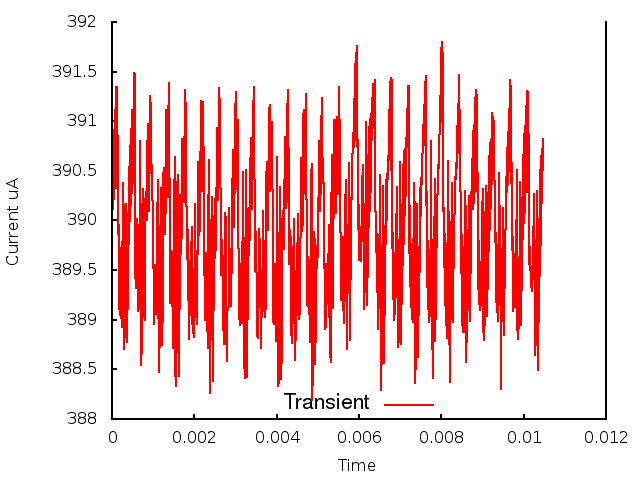

Values plotted in this chart, from the file beside it:
0.000000, 0.000000, 3.899882
1, 0.000010, 3.906
2, 0.000020, 3.901
3, 0.000030, 3.908
4, 0.000040, 3.902
5, 0.000050, 3.909
6, 0.000060, 3.902
7, 0.000070, 3.911
8, 0.000080, 3.904
9, 0.000090, 3.914
10, 0.000100, 3.903
11, 0.000110, 3.913
12, 0.000120, 3.903
13, 0.000130, 3.913
14, 0.000140, 3.904
15, 0.000150, 3.904
16, 0.000160, 3.893
17, 0.000170, 3.9
18, 0.000180, 3.891
19, 0.000190, 3.897
20, 0.000200, 3.89
21, 0.000210, 3.896
22, 0.000220, 3.89
23, 0.000230, 3.895
24, 0.000240, 3.889
25, 0.000250, 3.898
26, 0.000260, 3.896
27, 0.000270, 3.904
28, 0.000280, 3.899
29, 0.000290, 3.89
30, 0.000300, 3.887
31, 0.000310, 3.889
32, 0.000320, 3.89
33, 0.000330, 3.895
34, 0.000340, 3.9
35, 0.000350, 3.902
36, 0.000360, 3.9
37, 0.000370, 3.888
38, 0.000380, 3.894
39, 0.000390, 3.893
40, 0.000400, 3.899
41, 0.000410, 3.898
42, 0.000420, 3.905
43, 0.000430, 3.9
44, 0.000440, 3.908
45, 0.000450, 3.902
46, 0.000460, 3.909
47, 0.000470, 3.902
48, 0.000480, 3.911
49, 0.000490, 3.903
50, 0.000500, 3.908
51, 0.000510, 3.904
52, 0.000520, 3.905
53, 0.000530, 3.909
54, 0.000540, 3.915
55, 0.000550, 3.915
56, 0.000560, 3.908
57, 0.000570, 3.895
58, 0.000580, 3.893
59, 0.000590, 3.894
60, 0.000600, 3.897
... 986 more rows
